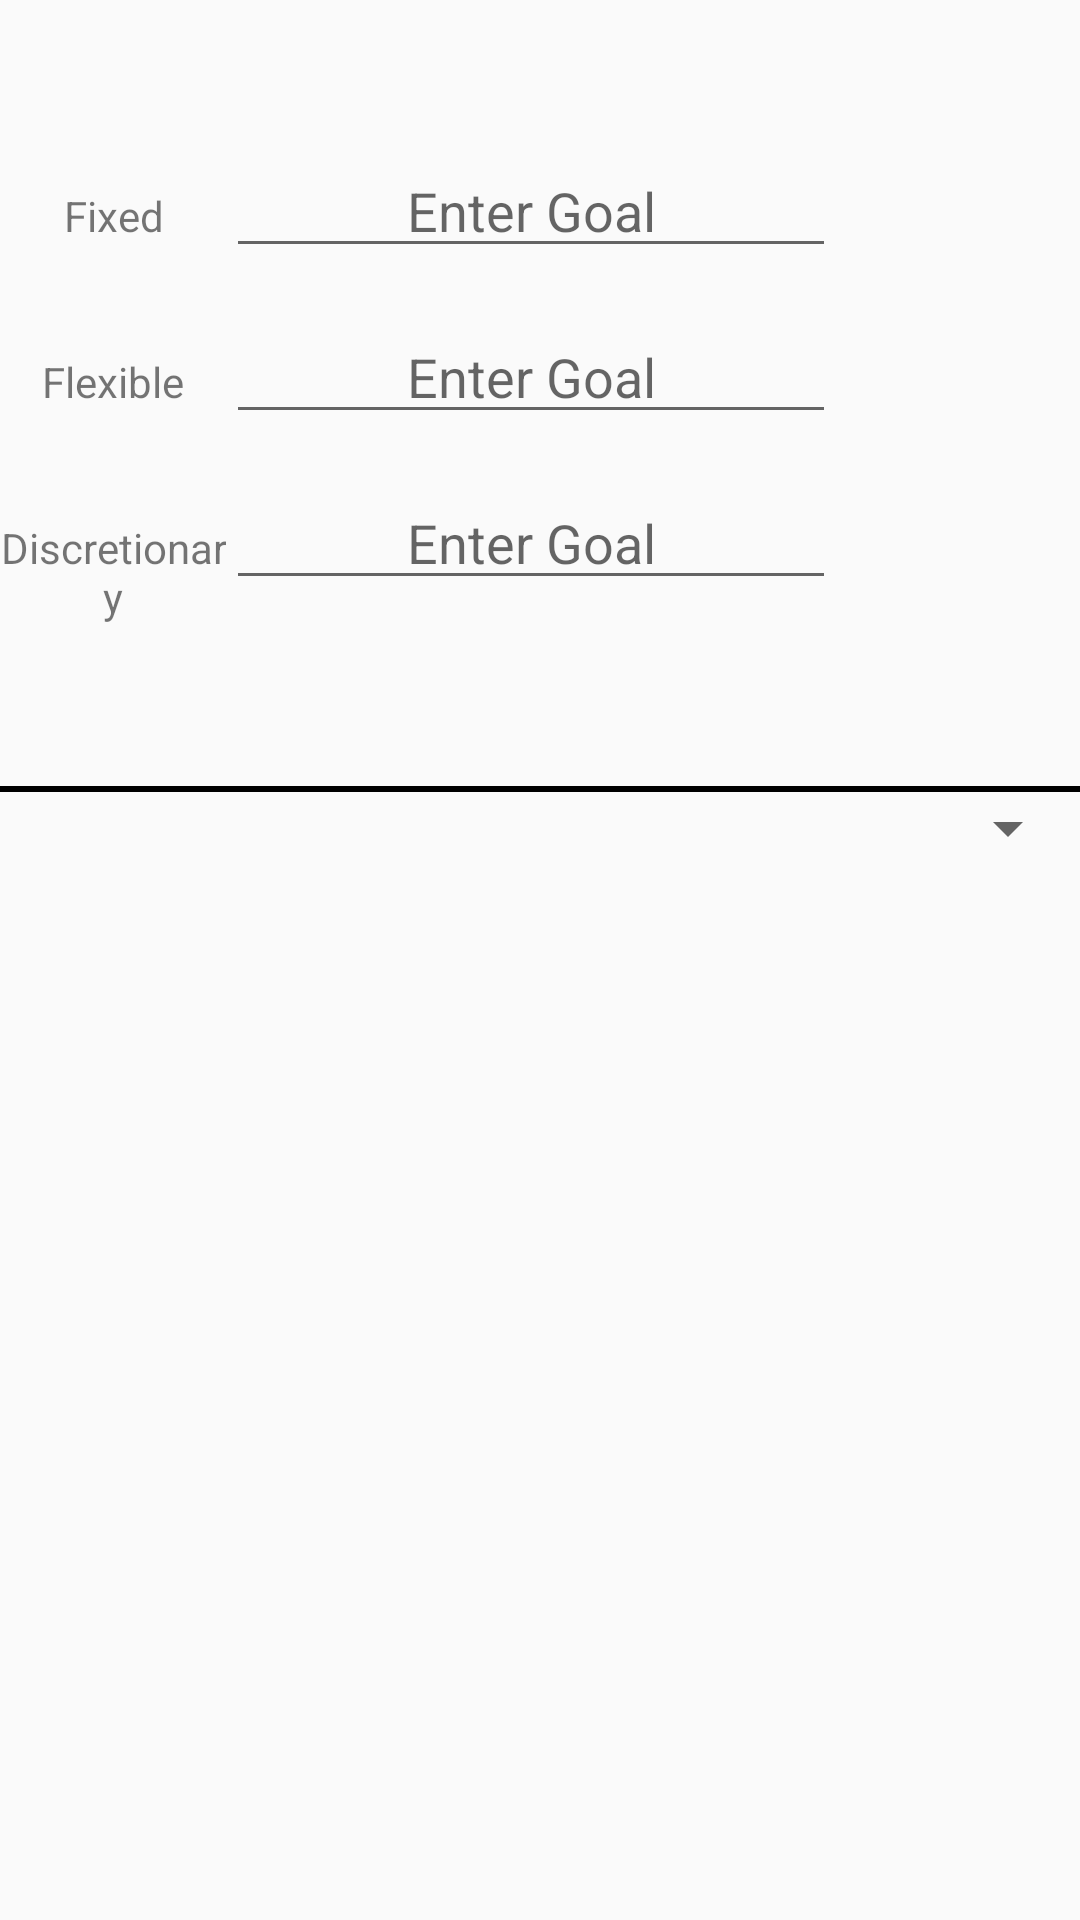

Write the Android layout XML for this screen, with the resource values it uses.
<!-- AndroidManifest.xml: application theme AppTheme -->
<!-- res/layout/content_main.xml -->
<?xml version="1.0" encoding="utf-8"?>
<android.support.constraint.ConstraintLayout xmlns:android="http://schemas.android.com/apk/res/android"
    xmlns:app="http://schemas.android.com/apk/res-auto"
    xmlns:tools="http://schemas.android.com/tools"
    android:id="@+id/linearLayout2"
    android:layout_width="match_parent"
    android:layout_height="wrap_content"
    app:layout_behavior="@string/appbar_scrolling_view_behavior"
    tools:context="enactus.budget.enactus.MainActivity"
    tools:showIn="@layout/activity_main">

    <LinearLayout
        android:layout_width="match_parent"
        android:layout_height="match_parent"
        android:orientation="vertical">

        <Space
            android:layout_width="match_parent"
            android:layout_height="48dp" />

        <TableLayout
            android:id="@+id/goal_table"
            android:layout_width="match_parent"
            android:layout_height="wrap_content"
            >

            <TableRow
                android:id="@+id/one"
                android:layout_width="match_parent"
                android:layout_height="match_parent">

                <TextView
                    android:id="@+id/txtfixed"
                    android:layout_width="wrap_content"
                    android:layout_height="wrap_content"
                    android:layout_weight="1"
                    android:text="Fixed"
                    android:textAlignment="center" />

                <TextView
                    android:id="@+id/txtgoal1"
                    android:layout_width="wrap_content"
                    android:layout_height="wrap_content"
                    android:textAlignment="center"
                    android:textStyle="bold"
                    android:visibility="gone" />

                <EditText
                    android:id="@+id/cat1goal"
                    android:layout_width="wrap_content"
                    android:layout_height="wrap_content"
                    android:layout_weight="1"
                    android:ems="10"
                    android:hint="Enter Goal"
                    android:inputType="numberDecimal"
                    android:textAlignment="center" />

                <Button
                    android:id="@+id/btngoal1"
                    android:layout_width="wrap_content"
                    android:layout_height="wrap_content"
                    android:layout_weight="1"
                    android:text="Set Date"
                    android:visibility="invisible" />
            </TableRow>

            <TableRow
                android:id="@+id/two"
                android:layout_width="match_parent"
                android:layout_height="match_parent">

                <TextView
                    android:id="@+id/txtflexible"
                    android:layout_width="wrap_content"
                    android:layout_height="wrap_content"
                    android:layout_weight="1"
                    android:text="Flexible"
                    android:textAlignment="center" />

                <TextView
                    android:id="@+id/txtgoal2"
                    android:layout_width="wrap_content"
                    android:layout_height="wrap_content"
                    android:textAlignment="center"
                    android:textStyle="bold"
                    android:visibility="gone" />

                <EditText
                    android:id="@+id/cat2goal"
                    android:layout_width="wrap_content"
                    android:layout_height="wrap_content"
                    android:layout_weight="1"
                    android:ems="10"
                    android:hint="Enter Goal"
                    android:inputType="numberDecimal"
                    android:textAlignment="center" />

                <Button
                    android:id="@+id/btngoal2"
                    android:layout_width="wrap_content"
                    android:layout_height="wrap_content"
                    android:layout_weight="1"
                    android:text="Set Date"
                    android:visibility="invisible" />
            </TableRow>

            <TableRow
                android:id="@+id/three"
                android:layout_width="match_parent"
                android:layout_height="match_parent">

                <TextView
                    android:id="@+id/txtdisretionary"
                    android:layout_width="wrap_content"
                    android:layout_height="wrap_content"
                    android:layout_weight="1"
                    android:text="Discretionary"
                    android:textAlignment="center" />

                <TextView
                    android:id="@+id/txtgoal3"
                    android:layout_width="wrap_content"
                    android:layout_height="wrap_content"
                    android:text="txtgoal3"
                    android:textAlignment="center"
                    android:textStyle="bold"
                    android:visibility="gone" />

                <EditText
                    android:id="@+id/cat3goal"
                    android:layout_width="wrap_content"
                    android:layout_height="wrap_content"
                    android:layout_weight="1"
                    android:ems="10"
                    android:hint="Enter Goal"
                    android:inputType="numberDecimal"
                    android:textAlignment="center" />

                <Button
                    android:id="@+id/btngoal3"
                    android:layout_width="wrap_content"
                    android:layout_height="wrap_content"
                    android:layout_weight="1"
                    android:text="Set Date"
                    android:visibility="invisible" />
            </TableRow>

        </TableLayout>

        <Space
            android:layout_width="match_parent"
            android:layout_height="48dp" />

        <View
            style="@style/Divider"
            android:layout_height="2dp"
            android:background="@android:color/black" />

        <LinearLayout
            android:layout_width="match_parent"
            android:layout_height="match_parent"
            android:orientation="horizontal">

            <Space
                android:layout_width="64dp"
                android:layout_height="wrap_content"
                android:layout_weight="1" />

            <Spinner
                android:id="@+id/tableSpin"
                android:layout_width="wrap_content"
                android:layout_height="wrap_content"
                android:layout_weight="1" />
        </LinearLayout>
        <View
            style="@style/Divider"
            android:layout_height="2dp"
            android:background="@android:color/black" />
        <ScrollView
            android:id="@+id/scrollView2"
            android:layout_width="match_parent"
            android:layout_height="wrap_content"
            android:layout_marginBottom="24dp"
            android:layout_marginEnd="16dp"
            android:layout_marginStart="16dp"
            android:layout_marginTop="24dp"
            app:layout_constraintBottom_toBottomOf="parent"
            app:layout_constraintEnd_toEndOf="parent"
            app:layout_constraintStart_toEndOf="@+id/spent"
            app:layout_constraintStart_toStartOf="parent"
            app:layout_constraintTop_toBottomOf="parent">

            <TableLayout
                android:id="@+id/tableLayout"
                android:layout_width="match_parent"
                android:layout_height="match_parent"
                android:layout_marginBottom="8dp"
                android:layout_marginEnd="8dp"

                android:layout_marginStart="8dp"
                android:gravity="center"
                android:orientation="horizontal"
                app:layout_constraintBottom_toBottomOf="parent"
                app:layout_constraintEnd_toEndOf="parent"
                app:layout_constraintStart_toStartOf="parent">

            </TableLayout>

        </ScrollView>

    </LinearLayout>

</android.support.constraint.ConstraintLayout>
<!-- res/layout/activity_main.xml (included above) -->
<?xml version="1.0" encoding="utf-8"?>
<android.support.design.widget.CoordinatorLayout xmlns:android="http://schemas.android.com/apk/res/android"
    xmlns:app="http://schemas.android.com/apk/res-auto"
    xmlns:tools="http://schemas.android.com/tools"
    android:layout_width="match_parent"
    android:layout_height="match_parent"
    tools:context="enactus.budget.enactus.MainActivity">

    <android.support.design.widget.AppBarLayout
        android:layout_width="match_parent"
        android:layout_height="wrap_content"
        android:theme="@style/AppTheme.AppBarOverlay">

        <android.support.v7.widget.Toolbar
            android:id="@+id/toolbar"
            android:layout_width="match_parent"
            android:layout_height="?attr/actionBarSize"
            android:background="?attr/colorPrimary"
            app:popupTheme="@style/AppTheme.PopupOverlay" />

    </android.support.design.widget.AppBarLayout>

    <include layout="@layout/content_main" />

    <android.support.design.widget.FloatingActionButton
        android:id="@+id/fab"
        android:layout_width="wrap_content"
        android:layout_height="wrap_content"
        android:layout_gravity="bottom|end"
        android:layout_margin="@dimen/fab_margin"
        app:srcCompat="@android:drawable/ic_input_add" />

</android.support.design.widget.CoordinatorLayout>
<!-- resources referenced by this layout -->
<resources>
  <style name="AppTheme.AppBarOverlay" parent="ThemeOverlay.AppCompat.Dark.ActionBar" />
  <style name="AppTheme.PopupOverlay" parent="ThemeOverlay.AppCompat.Light" />
  <style name="Divider">
          <item name="android:layout_width">match_parent</item>
          <item name="android:layout_height">1dp</item>
          <item name="android:background">?android:attr/listDivider</item>
      </style>
  <style name="AppTheme" parent="Theme.AppCompat.Light.NoActionBar">
          
          <item name="colorPrimary">@color/colorPrimary</item>
          <item name="colorPrimaryDark">@color/colorPrimaryDark</item>
          <item name="colorAccent">@color/colorAccent</item>
      </style>
  <color name="colorPrimary">#ffc107</color>
  <color name="colorPrimaryDark">#ffa000</color>
  <color name="colorAccent">#ffd600</color>
</resources>
